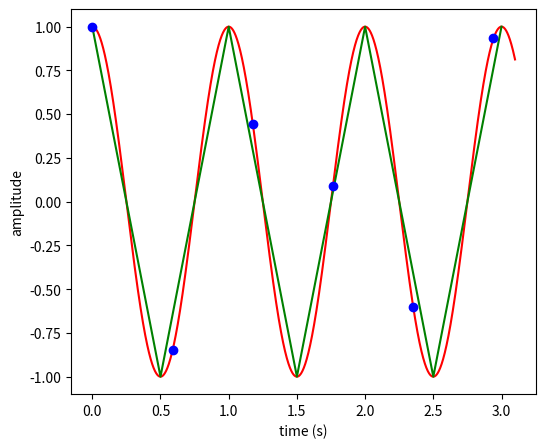

Recreate this plot in Python.
import numpy as np
from scipy import fftpack
from matplotlib import pyplot as plt
import math

tmax=3.1
f=1
w=2*math.pi

Fe1=1000*f
Fe2=2*f
Fe3=1.7*f

t1=np.arange(0,tmax,1/Fe1)
s1=np.cos(w*t1)

t2=np.arange(0,tmax,1/Fe2)
s2=np.cos(w*t2)

t3=np.arange(0,tmax,1/Fe3)
s3=np.cos(w*t3)

plt.figure(figsize=(6, 5))
plt.plot(t1,s1,'r')
plt.plot(t2,s2,'g')
plt.plot(t3,s3,'bo')
plt.xlabel('time (s)')
plt.ylabel('amplitude')
plt.show()
